Run: headless pygame with SDL's dummy video driver; simulated clock (each Clock.tick advances the game by its frame time, no real sleeping); random seed 0; keys injected as events and as key.get_pressed() state; mouse plan: one left click at the window centre at the start of phase 2, then a move to the lower-right quarter at the start of phase 3.
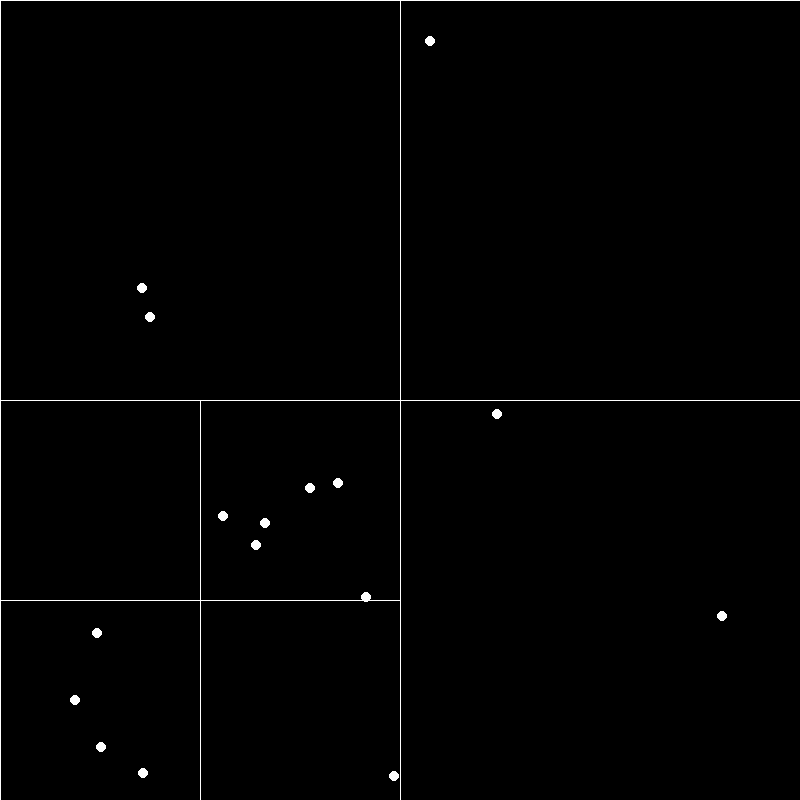
Frame 1 of 4 · flips 1–60 · no input
Frame 2 of 4 · flips 61–180 · clicked the window centre · tapped SPACE, RETURN · held RIGHT (→), D · screen unchanged from frame 1, image omitted
Frame 3 of 4 · flips 181–300 · moved the mouse to the lower-right quarter · held DOWN (↓), S · screen unchanged from frame 2, image omitted
Frame 4 of 4 · flips 301–420 · held LEFT (←), A, UP (↑), W · screen unchanged from frame 3, image omitted

The pygame program that drew these frames:

import sys
import pygame
import math
from random import random, randint
from pygame.locals import *

pygame.init()

fps = 1000
fpsClock = pygame.time.Clock()

width, height = 800, 800
pygame.display.set_caption('Quad Tree')
screen = pygame.display.set_mode((width, height))


class Point:
    def __init__(self, x, y):
        self.x = x
        self.y = y

    def draw(self):
        pygame.draw.circle(screen, (255, 255, 255), [self.x, self.y], 5)


class Rectangle:
    def __init__(self, x, y, w, h):
        self.x = x
        self.y = y
        self.w = w
        self.h = h

    def __str__(self):
        return str(self.x) + ',' + str(self.y) + ',' + str(self.w) + ',' + str(self.h)

    def contains(self, point):
        return ((self.x - self.w < point.x < self.x + self.w) and
                (self.y - self.h < point.y < self.y + self.h))


class Quadtree:
    def __init__(self, boundary, capacity):
        self.boundary = boundary
        self.capacity = capacity
        self.points = []
        self.divided = False

        self.nw, self.ne, self.sw, self.se = None, None, None, None

    def __str__(self):
        return str(len(self.points)) + ' ' + \
               str(self.boundary) + '\n  ' + \
               str(self.nw) + '\n  ' + \
               str(self.ne) + '\n  ' + \
               str(self.sw) + '\n  ' + \
               str(self.se) + '\n'

    def subdivide(self):
        (x, y, w, h) = (self.boundary.x, self.boundary.y, self.boundary.w, self.boundary.h)
        self.nw = Quadtree(Rectangle(x - w/2, y - h/2, w/2, h/2), self.capacity)
        self.ne = Quadtree(Rectangle(x + w/2, y - h/2, w/2, h/2), self.capacity)
        self.sw = Quadtree(Rectangle(x - w/2, y + h/2, w/2, h/2), self.capacity)
        self.se = Quadtree(Rectangle(x + w/2, y + h/2, w/2, h/2), self.capacity)
        self.divided = True

    def insert(self, point):
        if not self.boundary.contains(point):
            return
        if len(self.points) < self.capacity:
            self.points.append(point)
        else:
            if not self.divided:
                self.subdivide()

            self.nw.insert(point)
            self.ne.insert(point)
            self.sw.insert(point)
            self.se.insert(point)

    def draw(self):
        (x, y, w, h) = (self.boundary.x, self.boundary.y, self.boundary.w, self.boundary.h)
        pygame.draw.lines(screen, (255, 255, 255), True , [[x-w, y-h],
                                                           [x+w, y-h],
                                                           [x+w, y+h],
                                                           [x-w, y+h]])
        for point in self.points:
            point.draw()

        if self.divided:
            self.nw.draw()
            self.ne.draw()
            self.sw.draw()
            self.se.draw()

def update():
    for event in pygame.event.get():
        if event.type == QUIT:
            pygame.quit()
            sys.exit()

        if event.type == pygame.MOUSEBUTTONDOWN:
            if event.button == 1:
                qt.insert(Point(pygame.mouse.get_pos()[0], pygame.mouse.get_pos()[1]))


def draw():
    screen.fill((0, 0, 0))

    qt.draw()

def main():
    while True:
        update()
        draw()

        pygame.display.flip()
        fpsClock.tick(fps)


if __name__ == '__main__':
    qt = Quadtree(Rectangle(400, 400, 400, 400), 4)
    for i in range(16):
        qt.insert(Point(randint(0, width), randint(0, height)))

    print(qt)
    main()
